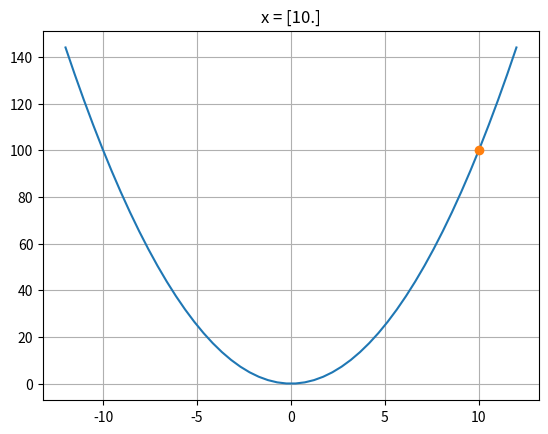
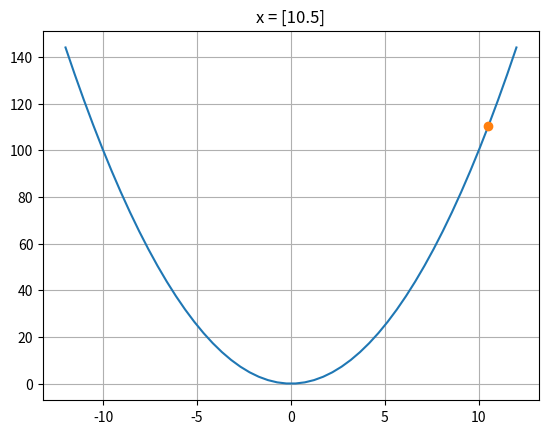
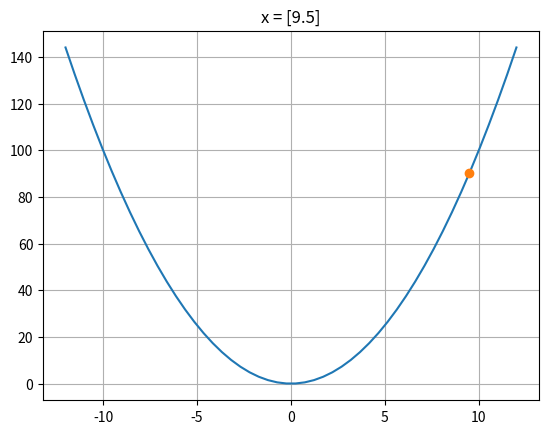
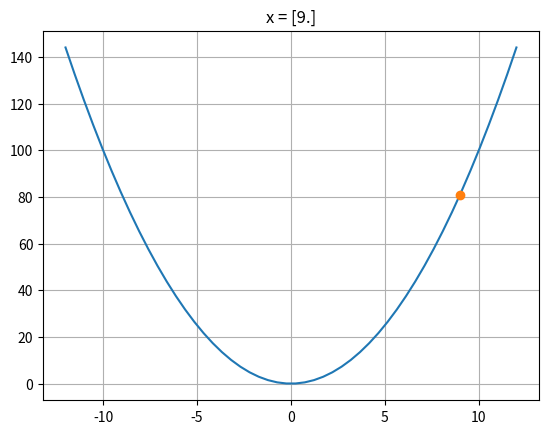
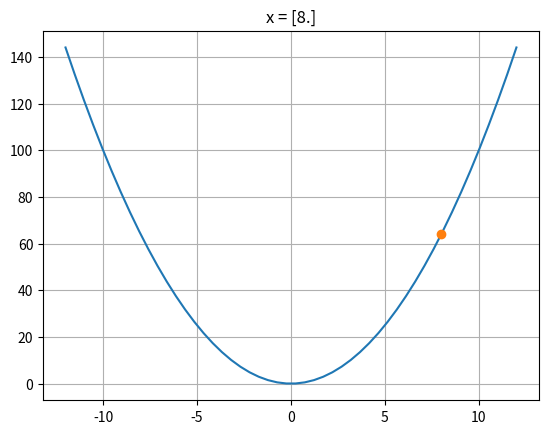
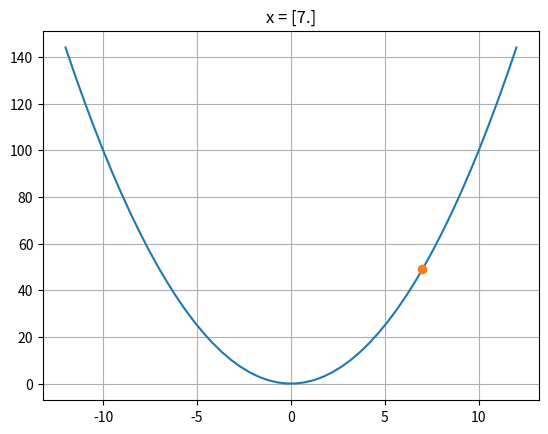
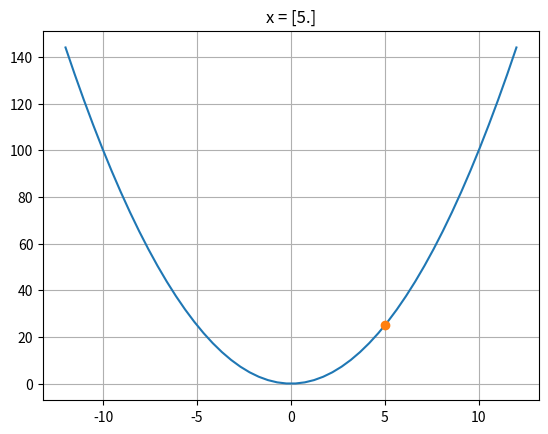
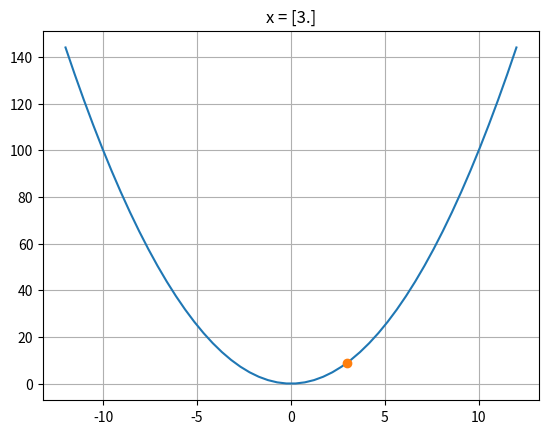
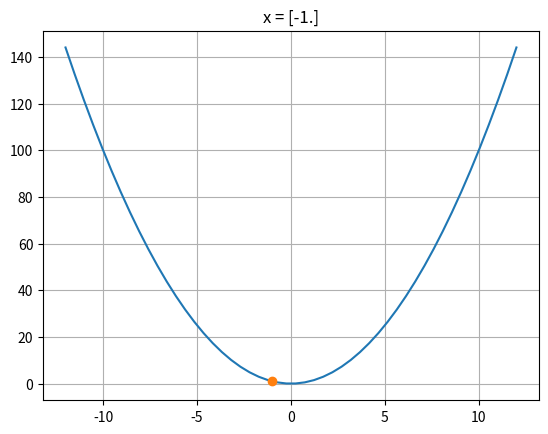
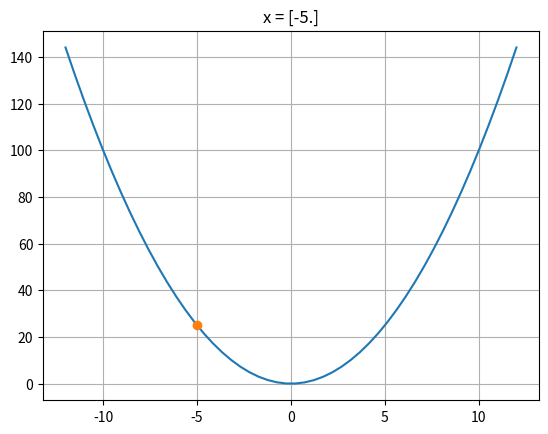
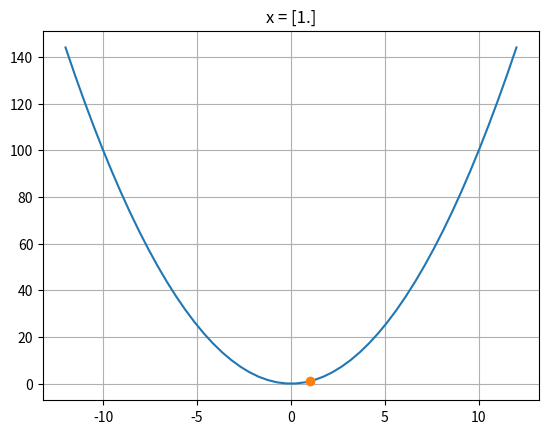
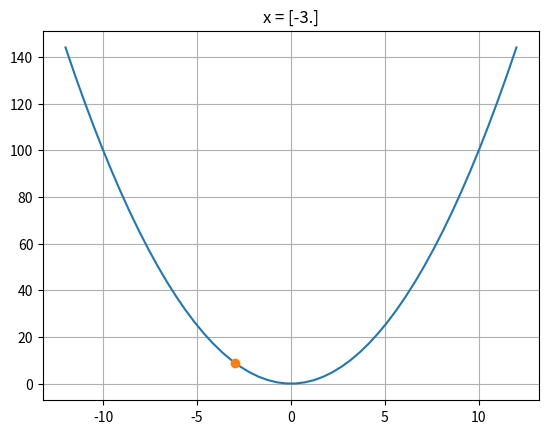
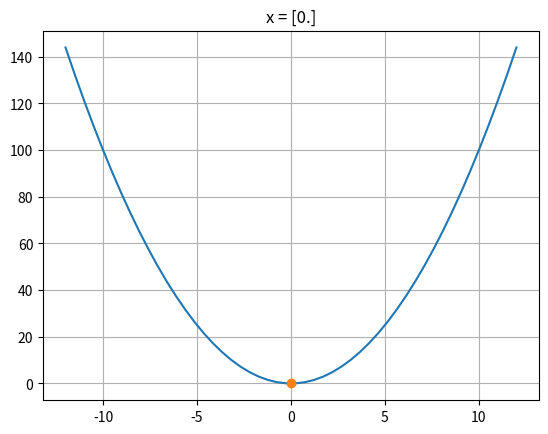
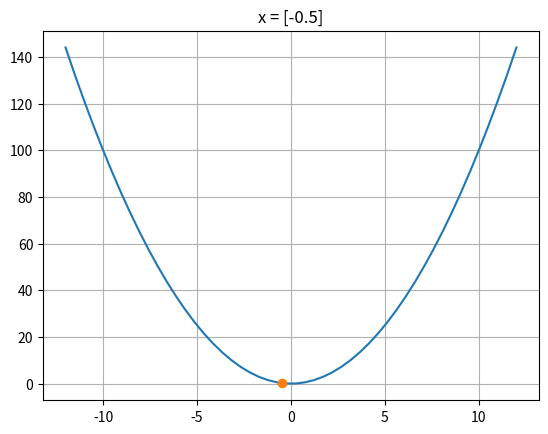
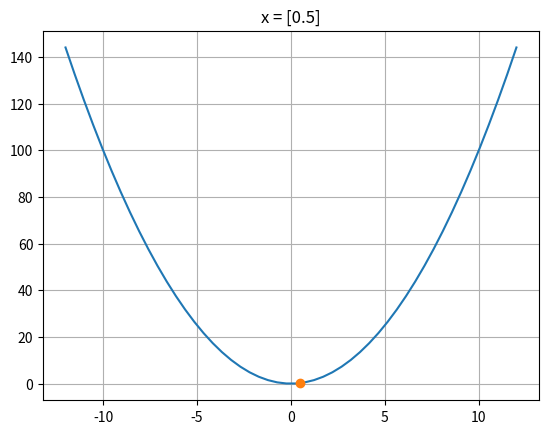
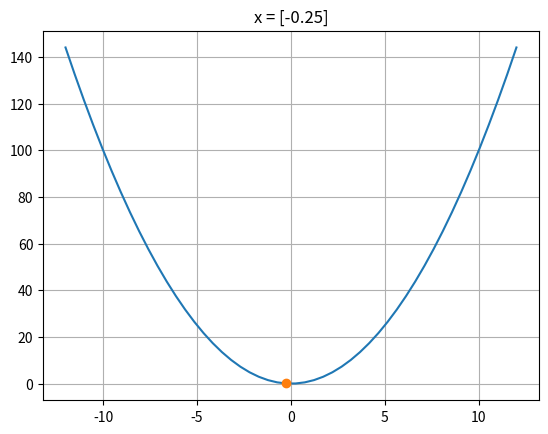

The script that saved these images, in order:
import scipy.optimize as so



def cost_function(x):
    return x * x



%time
result = so.fmin(cost_function, 10)



import matplotlib.pyplot as plt
import numpy as np

def cost_function_with_plot(x):
    x_plot = np.linspace(-12, 12)
    y_plot = cost_function(x_plot)
    plt.plot(x_plot, y_plot)
    result = cost_function(x)
    plt.plot(x, result, 'o')
    plt.title(f"x = {x}")
    plt.grid(True)
    plt.show()
    plt.close()
    return result



%time
result = so.fmin(cost_function_with_plot, 10)



help(so.fmin)



def second_order_polynomial(x, *args):
    a, b, c = args
    cost = a * x * x + b * x + c
    return cost



second_order_polynomial(3, 1, -2, -1)



def a_func_not_smooth(x):
    return np.sin(x*10) + 0.25 * x * x



def plot_the_func_not_smooth():
    x_array = np.linspace(-1, 1, 200)
    y_array = a_func_not_smooth(x_array)
    plt.plot(x_array, y_array)
    plt.grid(True)


plot_the_func_not_smooth()
plt.show()
plt.close()



not_the_best_initial_guess = -0.7
result_not_the_best_initial_guess = so.fmin(a_func_not_smooth, not_the_best_initial_guess)

plot_the_func_not_smooth()
plt.plot(result_not_the_best_initial_guess, a_func_not_smooth(result_not_the_best_initial_guess), 'o')
plt.show()
plt.close()



a_better_initial_guess = -0.3
result_a_better_initial_guess = so.fmin(a_func_not_smooth, a_better_initial_guess)

plot_the_func_not_smooth()
plt.plot(result_a_better_initial_guess, a_func_not_smooth(result_a_better_initial_guess), 'o')
plt.show()
plt.close()



def second_order_polynomial(x, *args):
    a, b, c = args
    cost = a * x * x + b * x + c
    return cost



first_case = so.fmin(
    second_order_polynomial,
    0,
    (1, -2, -1)
)
first_case



second_case = so.fmin(
    second_order_polynomial,
    0,
    (1, -4, +4)
)
second_case



# stackoverfow.com/a/24634221
import os
os.system("printf '\a'");
